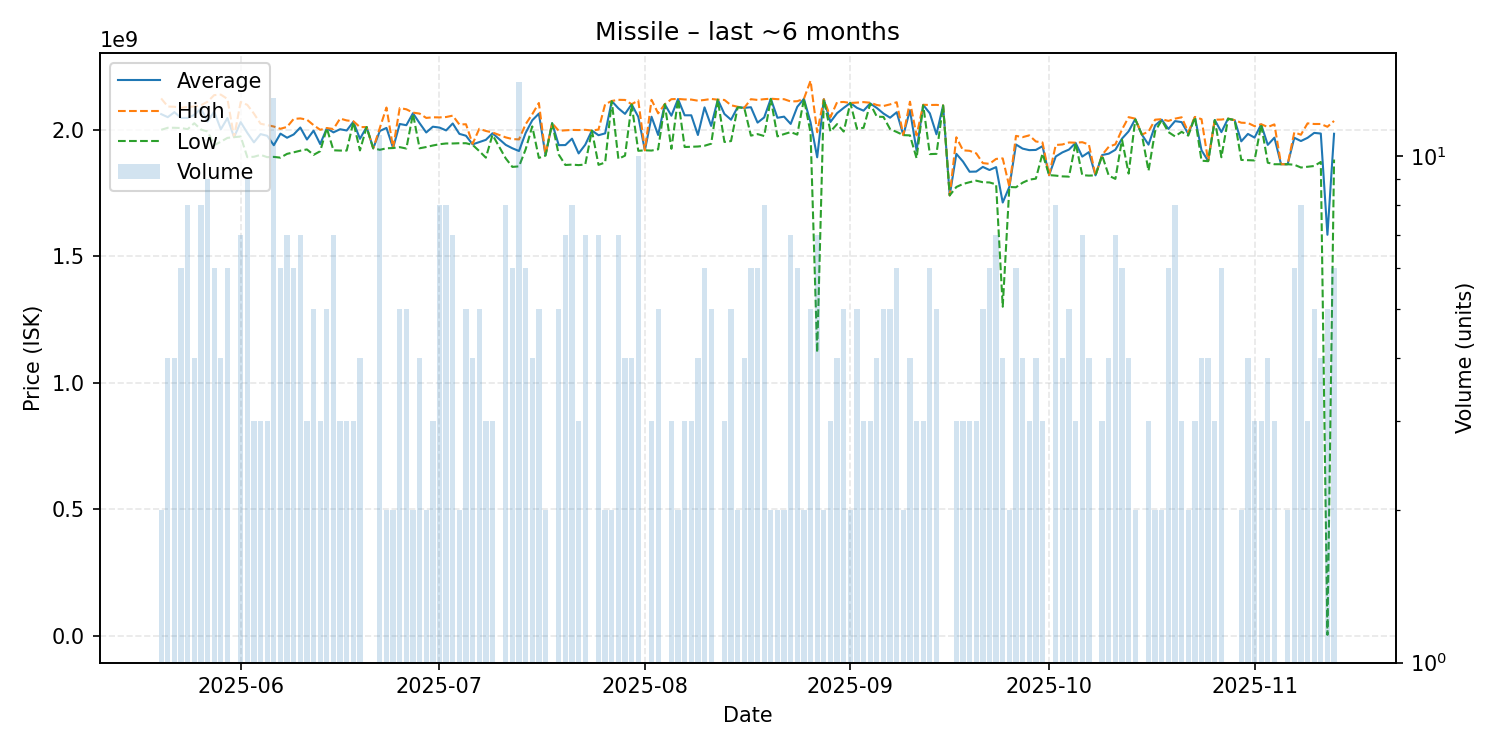

The file beside this chart, header and first rows:
date, average, highest, lowest, order_count, volume
2025-05-20, 2061000000, 2123000000, 1999000000, 2, 2
2025-05-21, 2049000000, 2091000000, 2007000000, 4, 4
2025-05-22, 2068750000, 2090000000, 2007000000, 4, 4
2025-05-23, 2046000000, 2086000000, 2006000000, 6, 6
2025-05-24, 2046000000, 2089500000, 2001500000, 8, 8
2025-05-25, 2058000000, 2091000000, 2025000000, 4, 4
2025-05-26, 2083375000, 2096000000, 2000000000, 8, 8
2025-05-27, 2031777778, 2110000000, 1992500000, 9, 9
2025-05-28, 2070666667, 2136000000, 1938000000, 6, 6
2025-05-29, 2000750000, 2138000000, 1952000000, 4, 4
2025-05-30, 2045166667, 2121000000, 1967000000, 6, 6
2025-05-31, 1970000000, 1970000000, 1970000000, 1, 1
2025-06-01, 2029285714, 2109000000, 1972500000, 7, 7
2025-06-02, 1987000000, 2097500000, 1891000000, 9, 9
2025-06-03, 1949333333, 2063000000, 1892500000, 3, 3
2025-06-04, 1982000000, 2023000000, 1900000000, 3, 3
2025-06-05, 1975333333, 2017500000, 1891000000, 3, 3
2025-06-06, 1938076923, 2012000000, 1892000000, 13, 13
2025-06-07, 1983833333, 2003000000, 1889000000, 6, 6
2025-06-08, 1967714286, 2010500000, 1904000000, 7, 7
2025-06-09, 1980666667, 2042000000, 1910000000, 6, 6
2025-06-10, 2008000000, 2044000000, 1916500000, 7, 7
2025-06-11, 1960666667, 2039000000, 1921500000, 3, 3
2025-06-12, 1995600000, 2017500000, 1900000000, 5, 5
2025-06-13, 1942666667, 1999000000, 1914500000, 3, 3
2025-06-14, 2005000000, 2006000000, 2005000000, 5, 5
2025-06-15, 1988857143, 2002000000, 1918000000, 7, 7
2025-06-16, 2001333333, 2043500000, 1917000000, 3, 3
2025-06-17, 1996333333, 2036000000, 1917000000, 3, 3
2025-06-18, 2030666667, 2033000000, 2029500000, 3, 3
2025-06-19, 1963500000, 2009500000, 1917500000, 4, 4
2025-06-20, 2010000000, 2010000000, 2010000000, 1, 1
2025-06-21, 1926000000, 1926000000, 1926000000, 1, 1
2025-06-22, 1994363636, 2006000000, 1920000000, 11, 11
2025-06-23, 2006500000, 2087000000, 1926000000, 2, 2
2025-06-24, 1927500000, 1928000000, 1927000000, 2, 2
2025-06-25, 2022000000, 2085000000, 1930500000, 5, 5
2025-06-26, 2017200000, 2080000000, 1925000000, 5, 5
2025-06-27, 2064500000, 2067000000, 2062000000, 2, 2
2025-06-28, 2025250000, 2063000000, 1926000000, 4, 4
2025-06-29, 1988500000, 2046000000, 1931000000, 2, 2
2025-06-30, 2011333333, 2048500000, 1937000000, 3, 3
2025-07-01, 2007875000, 2048000000, 1942000000, 8, 8
2025-07-02, 1996625000, 2049500000, 1945000000, 8, 8
2025-07-03, 2024000000, 2055000000, 1945000000, 7, 7
2025-07-04, 1983000000, 2020000000, 1946000000, 2, 2
2025-07-05, 1975600000, 2021000000, 1946000000, 5, 5
2025-07-06, 1941500000, 1943500000, 1939500000, 4, 4
2025-07-07, 1950600000, 2003000000, 1915000000, 5, 5
2025-07-08, 1959333333, 1994500000, 1889000000, 3, 3
2025-07-09, 1985333333, 1988500000, 1979000000, 3, 3
2025-07-11, 1939500000, 1969000000, 1886000000, 8, 8
2025-07-12, 1926000000, 1962500000, 1852500000, 6, 6
2025-07-13, 1915214286, 1961000000, 1854500000, 14, 14
2025-07-14, 1986500000, 2021000000, 1921500000, 6, 6
2025-07-15, 2036500000, 2060500000, 2012500000, 4, 4
2025-07-16, 2063000000, 2105000000, 1888000000, 5, 5
2025-07-17, 1899000000, 1901000000, 1897000000, 2, 2
2025-07-18, 2025000000, 2025000000, 2025000000, 1, 1
2025-07-19, 1938400000, 1995000000, 1901000000, 5, 5
... 117 more rows
